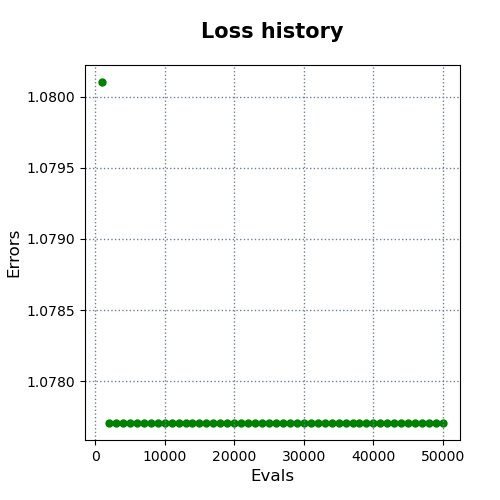

The file beside this chart, header and first rows:
evals, errors
1000, 1.08
2000, 1.078
3000, 1.078
4000, 1.078
5000, 1.078
6000, 1.078
7000, 1.078
8000, 1.078
9000, 1.078
10000, 1.078
11000, 1.078
12000, 1.078
13000, 1.078
14000, 1.078
15000, 1.078
16000, 1.078
17000, 1.078
18000, 1.078
19000, 1.078
20000, 1.078
21000, 1.078
22000, 1.078
23000, 1.078
24000, 1.078
25000, 1.078
26000, 1.078
27000, 1.078
28000, 1.078
29000, 1.078
30000, 1.078
31000, 1.078
32000, 1.078
33000, 1.078
34000, 1.078
35000, 1.078
36000, 1.078
37000, 1.078
38000, 1.078
39000, 1.078
40000, 1.078
41000, 1.078
42000, 1.078
43000, 1.078
44000, 1.078
45000, 1.078
46000, 1.078
47000, 1.078
48000, 1.078
49000, 1.078
50000, 1.078
